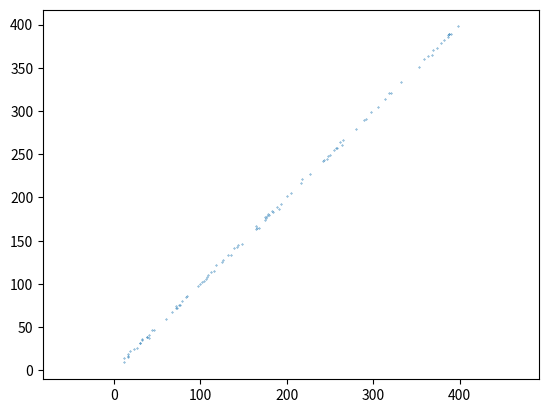
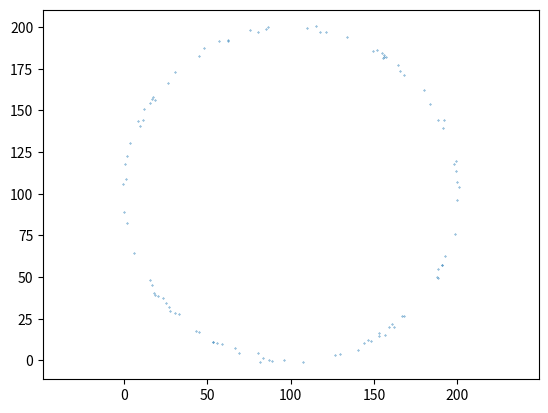
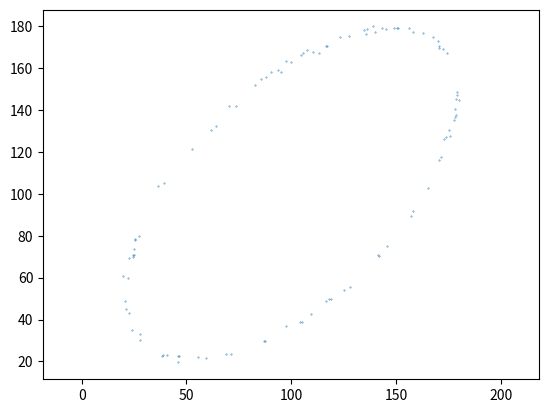
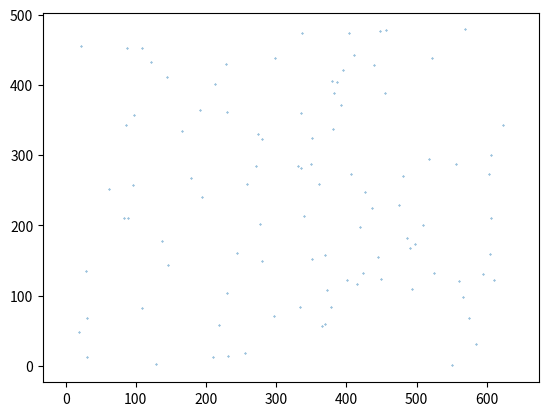
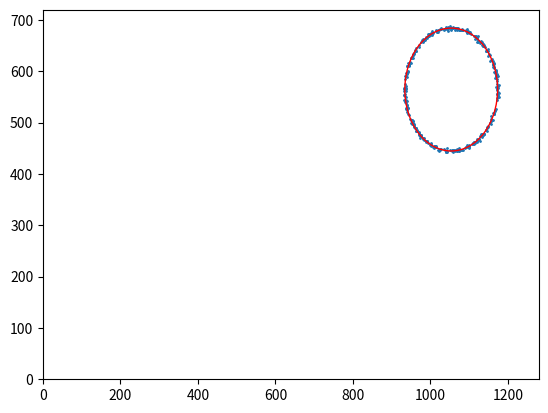
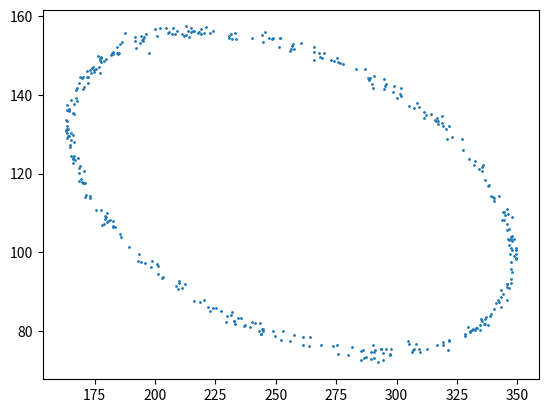

These charts were generated, in order, by the following Python code: (Note: this script raises an exception after producing the figures.)
# -*- coding: utf-8 -*-
"""Módulo que crea figuras aleatorias."""
import numpy as np


def segmento2d_rand(p1, p2, num_puntos, des_std, tol=1., rng=np.random.RandomState()):
    """Crea un segmento aleatorio con num_puntos entre p1 y p2."""
    incr_x = p2[0] - p1[0]
    incr_y = p2[1] - p1[1]
    distancia = np.sqrt(incr_x*incr_x + incr_y*incr_y)

    if distancia < tol:
        raise ValueError('Los dos puntos están muy cercanos según tol = {}.'.format(tol))

    coseno = incr_y/distancia
    seno = -incr_x/distancia

    # Creación vectorizada de los puntos del segmento
    lambda_rnd = rng.uniform(0, 1, num_puntos)
    perpendicular_rnd = rng.normal(0., des_std, num_puntos)

    x = p1[0] + lambda_rnd*incr_x + perpendicular_rnd*coseno
    y = p1[1] + lambda_rnd*incr_y + perpendicular_rnd*seno

    puntos = np.array(list(zip(x, y)))
    return puntos


def circunferencia2d_rand(centro, radio, num_puntos, des_std, radio_minimo=1.,
                          rng=np.random.RandomState()):
    """Crea una circunferencia aleatoria con num_puntos de centro y radio dados."""
    if radio < radio_minimo:
        raise ValueError('El radio es muy pequeño según radio_minimo = {}.'.format(radio_minimo))

    tita = rng.uniform(0, 2*np.pi, num_puntos)

    x = centro[0] + radio*np.cos(tita) + rng.normal(0., des_std, num_puntos)
    y = centro[1] + radio*np.sin(tita) + rng.normal(0., des_std, num_puntos)

    puntos = np.array(list(zip(x, y)))

    return puntos


def elipse2d_rand(centro, semieje_1, semieje_2, angulo, num_puntos, des_std, semieje_minimo=1.,
                  rng=np.random.RandomState()):
    """Genera una elipse aleatoria.

    Parameters
    ----------
    centro: list:float
        Coordenadas (xc, yc) del centro de la elipse
    semieje_1: float
        Uno de los semiejes de la elipse
    semieje_1: float
        El segundo semieje.
    angulo: float
        Ángulo en radianes de la elipse del semieje_1 con el eje X
    num_puntos: int
        Número de puntos a generar aleatoriamente
    des_std: float
        Desviación estándar del ruido gaussiano
    radio_minimo: float
        Valor mínimo para ambos semiejes
    rng: numpy.random.RandomState(): float
        Generador aleatorio

    Returns
    -------
    puntos: numpy array:float
        Matriz con los puntos en formato [[x1, y1], [x2, y2], ..., [xn, yn]]

    Exceptions
    ----------
    Lanza una excepción si los semiejes no son mayores o iguales al parámetro semieje_minimo
    """
    if semieje_1 < semieje_minimo or semieje_2 < semieje_minimo:
        raise ValueError('Alguno de los semiejes es muy pequeño según semieje_minimo = {}.'.
                         format(semieje_minimo))

    tita = rng.uniform(0, 2*np.pi, num_puntos)

    x_rand = np.random.normal(0, 1, num_puntos)
    y_rand = np.random.normal(0, 1, num_puntos)

    factor_cos = semieje_1*np.cos(tita)
    factor_sin = semieje_2*np.sin(tita)

    x = centro[0] + factor_cos*np.cos(angulo) - factor_sin*np.sin(angulo) + x_rand
    y = centro[1] + factor_cos*np.sin(angulo) + factor_sin*np.cos(angulo) + y_rand

    puntos = np.array(list(zip(x, y)))

    return puntos


def segmento2d_en_rectangulo_rand(rectangulo, num_puntos, des_std, distancia_minima=100.,
                                  rng=np.random.RandomState()):
    """Crea un segmento aleatorio de longitud mínima inscrito en un rectángulo."""
    x1 = rectangulo[0]
    y1 = rectangulo[1]
    x2 = rectangulo[2]
    y2 = rectangulo[3]

    if distancia_minima <= 0:
        raise ValueError('La distancia mínima debe ser un valor positivo.')

    if x1 + distancia_minima > x2 or y1 + distancia_minima > y2:
        raise ValueError('El tamaño del rectángulo no es válido según distancia_minima = {}.'.
                         format(distancia_minima))

    while True:
        x = rng.uniform(x1, x2, 2)
        y = rng.uniform(y1, y2, 2)

        incr_x = x[1] - x[0]
        incr_y = y[1] - y[0]
        dist = np.sqrt(incr_x**2 + incr_y**2)
        if dist > distancia_minima:
            break

    p1, p2 = [x[0], y[0]], [x[1], y[1]]
    return {'p1': p1,
            'p2': p2,
            'puntos': segmento2d_rand(p1, p2, num_puntos, des_std, distancia_minima, rng)}


def circunferencia2d_en_rectangulo_rand(rectangulo, num_puntos, des_std, radio_minimo=100.,
                                        rng=np.random.RandomState()):
    """Crea una circunferencia aleatoria de radio mínimo inscrita en un rectángulo."""
    x1 = rectangulo[0]
    y1 = rectangulo[1]
    x2 = rectangulo[2]
    y2 = rectangulo[3]

    if radio_minimo <= 0:
        raise ValueError('El radio minimo debe ser un valor positivo.')

    # Para garantizar que cabe la circunferencia
    radio_maximo = min([x2-x1, y2-y1])
    if radio_maximo < radio_minimo:
        raise ValueError('El tamaño del rectángulo no es válido según radio_minimo = {}.'.
                         format(radio_minimo))

    while True:
        cx = rng.uniform(x1, x2)
        cy = rng.uniform(y1, y2)
        radio = rng.uniform(radio_minimo, radio_maximo)

        if x1+radio < cx and cx+radio < x2 and y1+radio < cy and cy+radio < y2:
            break
    centro = [cx, cy]
    return {'centro': centro,
            'radio': radio,
            'puntos': circunferencia2d_rand(centro, radio, num_puntos, des_std, radio_minimo, rng)}


def elipse2d_en_rectangulo_rand(rectangulo, num_puntos, des_std, semieje_minimo=100.,
                                rng=np.random.RandomState()):
    """Crea una elipse aleatoria de semieje mínimo inscrita en un rectángulo."""
    x1 = rectangulo[0]
    y1 = rectangulo[1]
    x2 = rectangulo[2]
    y2 = rectangulo[3]

    if semieje_minimo <= 0:
        raise ValueError('El semieje minimo debe ser un valor positivo.')

    # Para garantizar que cabe la elipse
    semieje_maximo = min([x2-x1, y2-y1])
    if semieje_maximo < semieje_minimo:
        raise ValueError('El tamaño del rectángulo no es válido según semieje_minimo = {}.'.
                         format(semieje_minimo))

    while True:
        cx = rng.uniform(x1, x2)
        cy = rng.uniform(y1, y2)
        semieje_x = rng.uniform(semieje_minimo, semieje_maximo)
        semieje_y = rng.uniform(semieje_minimo, semieje_maximo)

        cond_1 = x1+semieje_x < cx and cx+semieje_x < x2
        cond_2 = y1+semieje_x < cy and cy+semieje_x < y2
        cond_3 = x1+semieje_y < cx and cx+semieje_y < x2
        cond_4 = y1+semieje_y < cy and cy+semieje_y < y2

        if cond_1 and cond_2 and cond_3 and cond_4:
            break

    angulo = rng.uniform(0, np.pi)
    centro = [cx, cy]

    #  semieje x siempre mayor que semieje_y para coherencia de ángulos
    if semieje_x < semieje_y:
        semieje_x, semieje_y = semieje_y, semieje_x

    semiejes = [semieje_x, semieje_y]
    return {'centro': centro,
            'semiejes': semiejes,
            'angulo': angulo,
            'puntos': elipse2d_rand(centro, semieje_x, semieje_y, angulo, num_puntos,
                                    des_std, semieje_minimo, rng)}


def nube_en_rectangulo2d_rand(rectangulo, num_puntos, distancia_minima=100.,
                              rng=np.random.RandomState()):
    """Crea una nube de num_puntos inscritos en un rectángulo.
    El rectángulo tiene sus ejes paralelos a los coordenados."""
    x1 = rectangulo[0]
    y1 = rectangulo[1]
    x2 = rectangulo[2]
    y2 = rectangulo[3]

    if distancia_minima <= 0:
        raise ValueError('La distancia mínima debe ser un valor positivo.')

    if x1 + distancia_minima > x2 or y1 + distancia_minima > y2:
        raise ValueError('El tamaño del rectángulo no es válido según distancia_minima = {}.'.
                         format(distancia_minima))

    x = rng.uniform(x1, x2, num_puntos)
    y = rng.uniform(y1, y2, num_puntos)

    puntos = np.array(list(zip(x, y)))
    return {'rectangulo': rectangulo, 'puntos': puntos}


if __name__ == '__main__':
    import matplotlib.pyplot as plt
    from matplotlib.patches import Ellipse
    p1 = (10, 10)
    p2 = (400, 400)
    num_puntos = 100
    des_std = 1

    print('Testando segmento2d_rand() \n...')
    puntos = segmento2d_rand(p1, p2, num_puntos, des_std)
    print('Mostrando segmento aleatorio entre {} y {}'.format(p1, p2))
    print('con {} puntos y desviación estandar {}.'.format(num_puntos, des_std))

    plt.figure()
    plt.scatter(puntos[:, 0], puntos[:, 1], s=0.1)
    plt.axis('equal')
    plt.show()

    # Verificamos que salta una excepción si los puntos están cercanos
    try:
        puntos = segmento2d_rand((10, 10), (10.05, 10.05), 100, 1, tol=1e-1)
    except ValueError:
        pass
    else:
        assert False, 'Fallo con la tolerancia en segmento2d_rand()'

    print('segmento2d_rand() ---> OK')

    centro = [100, 100]
    radio = 100
    print('Testando circunferencia2d_rand() \n...')
    puntos = circunferencia2d_rand(centro, radio, num_puntos, des_std)
    print('Mostrando circunferencia aleatoria de centro {} y radio {}'.format(centro, radio))
    print('con {} puntos y desviación estandar {}.'.format(num_puntos, des_std))

    plt.figure()
    plt.scatter(puntos[:, 0], puntos[:, 1], s=0.1)
    plt.axis('equal')
    plt.show()

    # Verificamos que salta una excepción si los puntos están cercanos
    try:
        puntos = circunferencia2d_rand([100, 100], 0.99, num_puntos, 1, radio_minimo=1)
    except ValueError:
        pass
    else:
        assert False, 'Fallo con la tolerancia en genera_segmento2d_rand()'

    print('circunferencia2d_rand() ---> OK')

    centro = [100, 100]
    semieje_1 = 100
    semieje_2 = 50
    angulo = np.pi/4
    print('Testando elipse2d_rand() \n...')
    puntos = elipse2d_rand(centro, semieje_1, semieje_2, angulo, num_puntos, des_std)
    print('Mostrando elipse aleatoria de centro {}, semiejes ({}, {}) y ángulo {}'.
          format(centro, semieje_1, semieje_2, angulo))
    print('con {} puntos y desviación estandar {}.'.format(num_puntos, des_std))

    plt.figure()
    plt.scatter(puntos[:, 0], puntos[:, 1], s=0.1)
    plt.axis('equal')
    plt.show()

    # Verificamos que salta una excepción si los puntos están cercanos
    try:
        puntos = circunferencia2d_rand([100, 100], 0.99, num_puntos, 1, radio_minimo=1)
    except ValueError:
        pass
    else:
        assert False, 'Fallo con la tolerancia en genera_segmento2d_rand()'

    print('elipse2d_rand() ---> OK')

    print('\n\nTestando rectangulo2d_rand() \n...')
    puntos = nube_en_rectangulo2d_rand([0, 0, 640, 480], num_puntos, distancia_minima=200)['puntos']
    print('Mostrando rectangulo entre {} y {}'.format(p1, p2))
    print('con {} puntos uniformemente distribuidos.'.format(num_puntos))
    plt.figure()
    plt.scatter(puntos[:, 0], puntos[:, 1], s=0.1)
    plt.axis('equal')
    plt.show()

    # Verificamos que salta una excepción si los puntos están cercanos
    try:
        puntos = nube_en_rectangulo2d_rand([10, 10, 10.05, 10.05], 100, distancia_minima=1e-1)
    except ValueError:
        pass
    else:
        assert False, 'Fallo con la tolerancia en rectangulo2d_rand()'

    print('rectangulo2d_rand() ---> OK')

    print('\n\nTestando circunferencia2d_en_rectangulo_rand() \n...')

    x1 = 0
    y1 = 0
    x2 = 1280
    y2 = 720
    rectangulo = [x1, y1, x2, y2]
    num_puntos = 400
    des_std = 2

    datos = circunferencia2d_en_rectangulo_rand(rectangulo, num_puntos, des_std, radio_minimo=100.,
                                        rng=np.random.RandomState())

    puntos = datos['puntos']
    centro = datos['centro']
    radio = datos['radio']

    fig, ax = plt.subplots()

    plt.scatter(puntos[:, 0], puntos[:, 1], s=1, zorder=1)
    ax.add_artist(plt.Circle((centro[0], centro[1]), radio, color='r', fill=False))
    ax.set(xlim=[x1, x2], ylim=[y1, y2])
    # ax.axis('equal')

    print()

    print('circunferencia2d_en_rectangulo_rand() ---> OK')

    print('\n\nTestando elipse2d_en_rectangulo_rand() \n...')

    x1 = 0
    y1 = 0
    x2 = 1280
    y2 = 720
    rectangulo = [x1, y1, x2, y2]
    num_puntos = 400
    des_std = 2

    datos = elipse2d_en_rectangulo_rand(rectangulo, num_puntos, des_std, semieje_minimo=20.,
                                        rng=np.random.RandomState())

    puntos = datos['puntos']
    centro = datos['centro']
    semiejes = datos['semiejes']
    angulo = datos['angulo']
    eje_1 = 2*semiejes[0]
    eje_2 = 2*semiejes[1]

    fig, ax = plt.subplots()

    plt.scatter(puntos[:, 0], puntos[:, 1], s=1, zorder=1)
    ellipse = Ellipse(centro, eje_1, eje_2, np.rad2deg(angulo), edgecolor='r', fill=False, zorder=2)
    ax.add_artist(ellipse)
    ax.set(xlim=[x1, x2], ylim=[y1, y2])
    # ax.axis('equal')

    print()

    print('elipse2d_en_rectangulo_rand() ---> OK')
